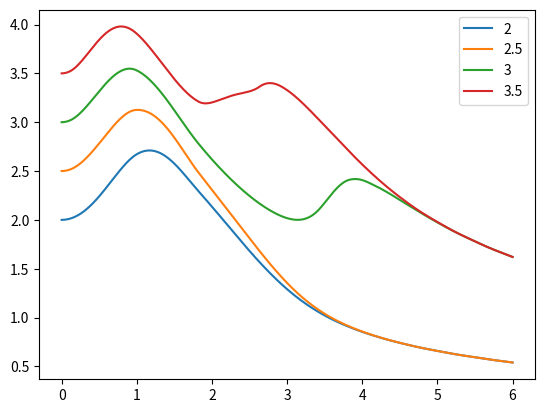

The matplotlib source for this figure:
# [redacted]

import numpy as np
import matplotlib.pyplot as plt
from scipy.integrate import solve_ivp

# Deklaracja równania
def f(t, y):
    return np.sin(t*y)

# Dane
y0 = [2, 2.5, 3, 3.5]
# Rozwiązania w zadanym przedziale
roz = solve_ivp(f, (0, 6), y0, t_eval=np.linspace(0, 6, 1000))

# Wykres rozwiązań
for i in range(len(y0)):
    plt.plot(roz.t, roz.y[i], label=y0[i])
plt.legend()
plt.show()